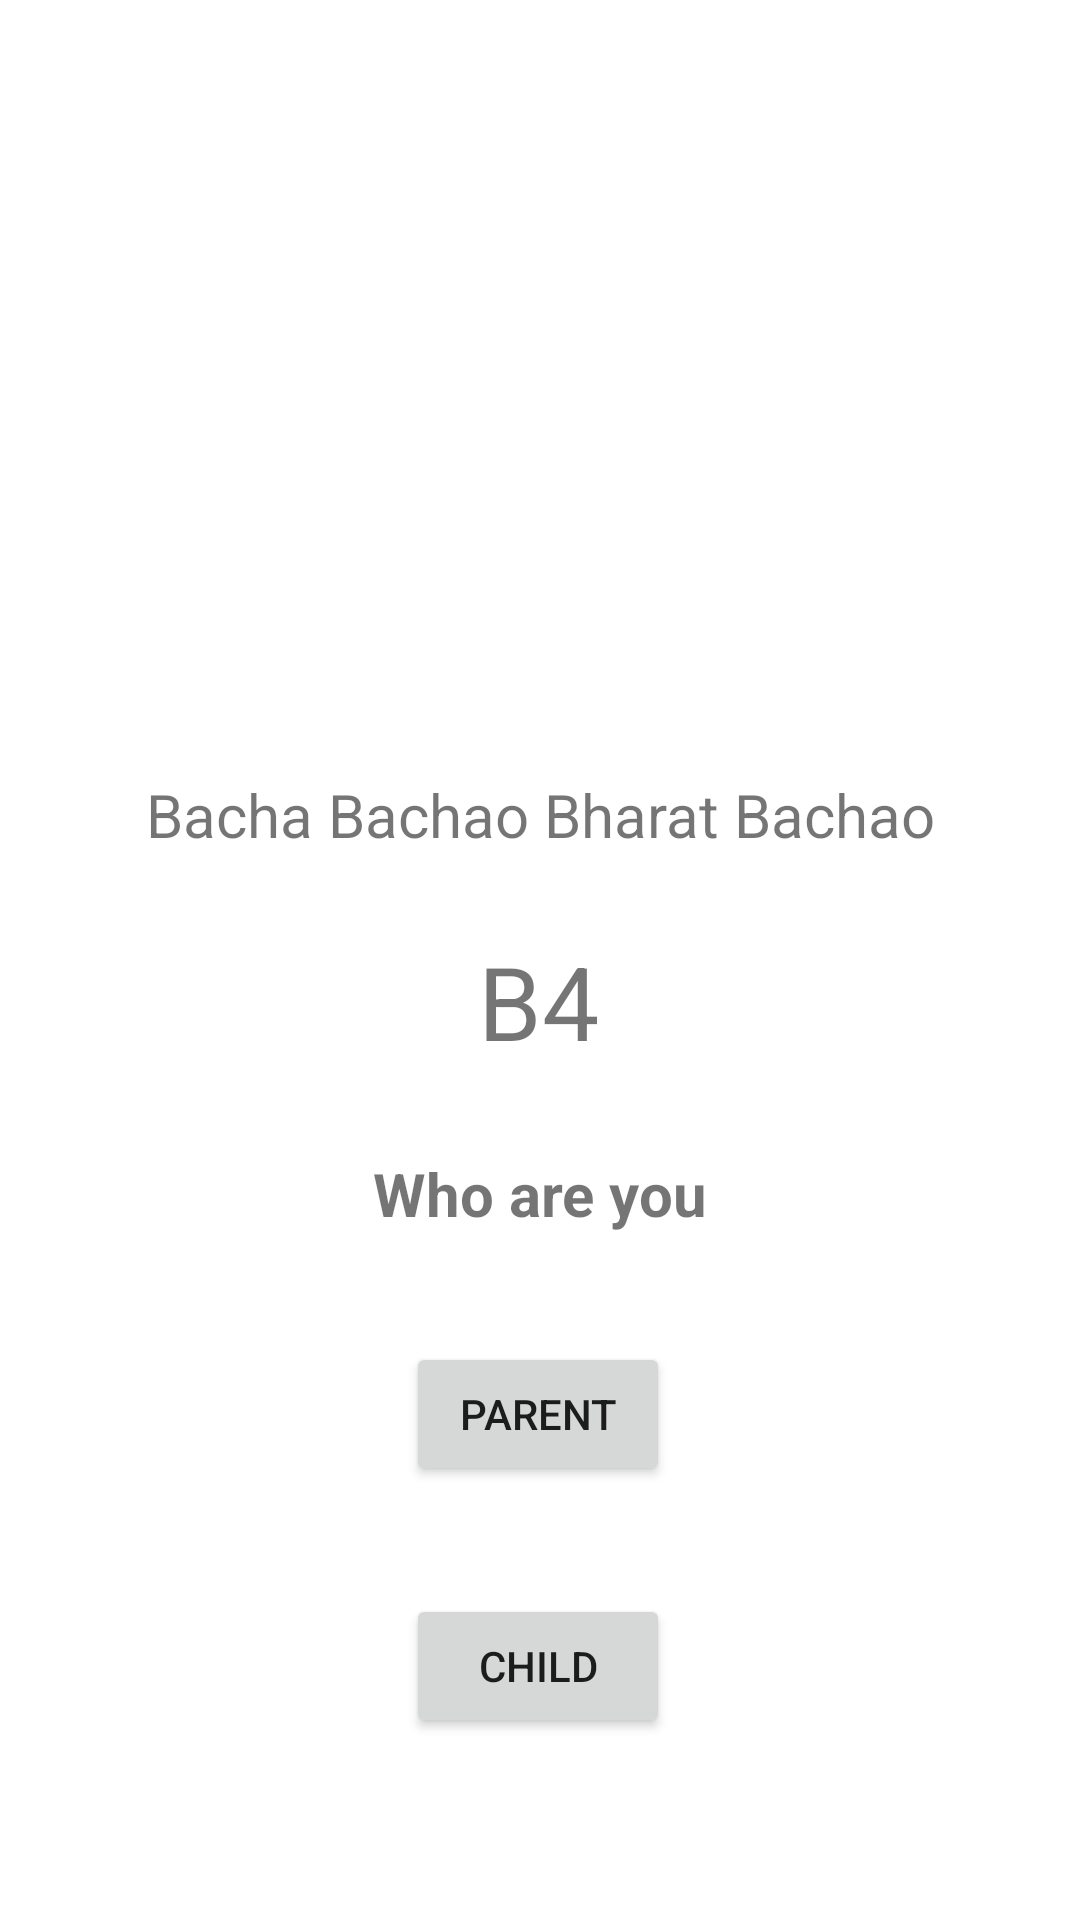

Reconstruct the res/layout file that produces this screen, plus the resources it refers to.
<!-- AndroidManifest.xml: application theme Theme.Thirdphase -->
<!-- res/layout/activity_main.xml -->
<?xml version="1.0" encoding="utf-8"?>
<androidx.constraintlayout.widget.ConstraintLayout xmlns:android="http://schemas.android.com/apk/res/android"
    xmlns:app="http://schemas.android.com/apk/res-auto"
    xmlns:tools="http://schemas.android.com/tools"
    android:layout_width="match_parent"
    android:layout_height="match_parent"
    tools:context=".MainActivity">

    <ImageView
        android:id="@+id/imageView"
        android:layout_width="128dp"
        android:layout_height="160dp"
        android:layout_marginTop="52dp"
        app:layout_constraintEnd_toEndOf="parent"
        app:layout_constraintHorizontal_bias="0.498"
        app:layout_constraintStart_toStartOf="parent"
        app:layout_constraintTop_toTopOf="parent"
        app:srcCompat="@drawable/children" />

    <TextView
        android:id="@+id/textView"
        android:layout_width="wrap_content"
        android:layout_height="wrap_content"
        android:layout_marginTop="36dp"
        android:padding="10dp"
        android:text="@string/tvMotto"
        android:textSize="20sp"
        app:layout_constraintEnd_toEndOf="parent"
        app:layout_constraintStart_toStartOf="parent"
        app:layout_constraintTop_toBottomOf="@+id/imageView" />

    <TextView
        android:id="@+id/textView2"
        android:layout_width="wrap_content"
        android:layout_height="wrap_content"
        android:layout_marginTop="16dp"
        android:text="@string/tvStyle"
        android:textSize="34sp"
        app:layout_constraintEnd_toEndOf="parent"
        app:layout_constraintHorizontal_bias="0.498"
        app:layout_constraintStart_toStartOf="parent"
        app:layout_constraintTop_toBottomOf="@+id/textView" />

    <TextView
        android:id="@+id/textView3"
        android:layout_width="wrap_content"
        android:layout_height="wrap_content"
        android:layout_marginTop="28dp"
        android:text="@string/tvAsk"
        android:textSize="20sp"
        android:textStyle="bold"
        app:layout_constraintEnd_toEndOf="parent"
        app:layout_constraintStart_toStartOf="parent"
        app:layout_constraintTop_toBottomOf="@+id/textView2" />

    <Button
        android:id="@+id/btnParent"
        android:layout_width="wrap_content"
        android:layout_height="wrap_content"
        android:layout_marginTop="36dp"
        android:text="@string/btnParent"
        app:iconTint="#200C0C"
        app:layout_constraintEnd_toEndOf="parent"
        app:layout_constraintHorizontal_bias="0.498"
        app:layout_constraintStart_toStartOf="parent"
        app:layout_constraintTop_toBottomOf="@+id/textView3" />

    <Button
        android:id="@+id/btnChild"
        android:layout_width="wrap_content"
        android:layout_height="wrap_content"
        android:layout_marginTop="36dp"
        android:text="@string/btnChild"
        app:layout_constraintEnd_toEndOf="parent"
        app:layout_constraintHorizontal_bias="0.498"
        app:layout_constraintStart_toStartOf="parent"
        app:layout_constraintTop_toBottomOf="@+id/btnParent" />

</androidx.constraintlayout.widget.ConstraintLayout>
<!-- resources referenced by this layout -->
<resources>
  <string name="btnChild">Child</string>
  <string name="btnParent">Parent</string>
  <string name="tvAsk">Who are you</string>
  <string name="tvMotto">Bacha Bachao Bharat Bachao</string>
  <string name="tvStyle">B4</string>
  <style name="Theme.Thirdphase" parent="Theme.MaterialComponents.DayNight.DarkActionBar">
          
          <item name="colorPrimary">@color/purple_500</item>
          <item name="colorPrimaryVariant">@color/purple_700</item>
          <item name="colorOnPrimary">@color/white</item>
          
          <item name="colorSecondary">@color/teal_200</item>
          <item name="colorSecondaryVariant">@color/teal_700</item>
          <item name="colorOnSecondary">@color/black</item>
          
          <item name="android:statusBarColor">?attr/colorPrimaryVariant</item>
          
      </style>
  <!-- not gathered from this repository: default colours our renderer supplied (Android Studio template values) -->
  <color name="purple_500">#FF6200EE</color>
  <color name="purple_700">#FF3700B3</color>
  <color name="teal_200">#FF03DAC5</color>
  <color name="teal_700">#FF018786</color>
  <color name="black">#FF000000</color>
  <color name="white">#FFFFFFFF</color>
</resources>
